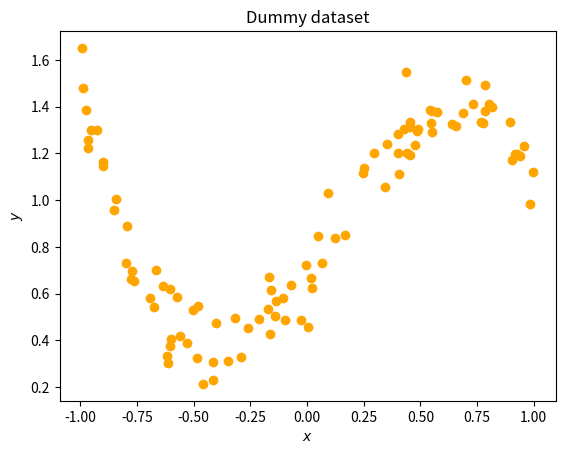
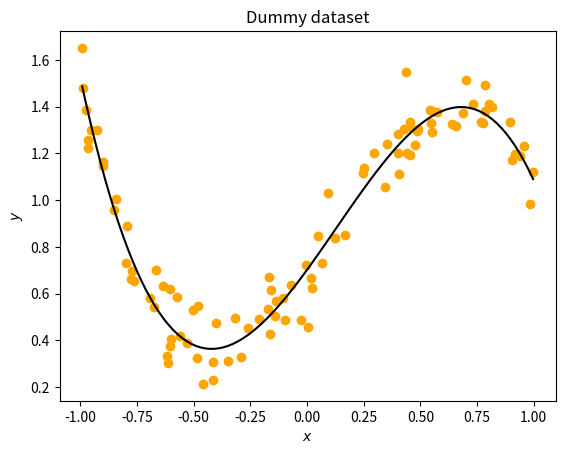
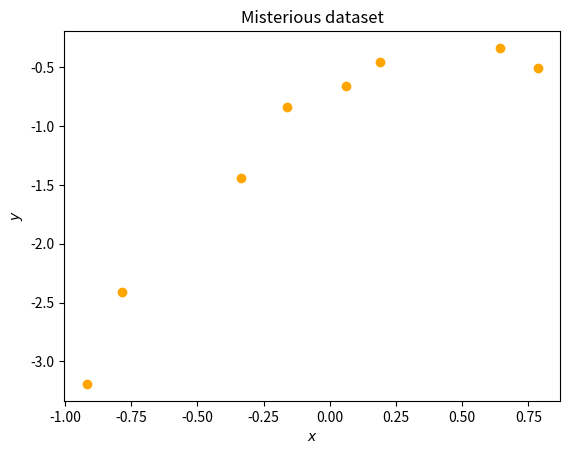
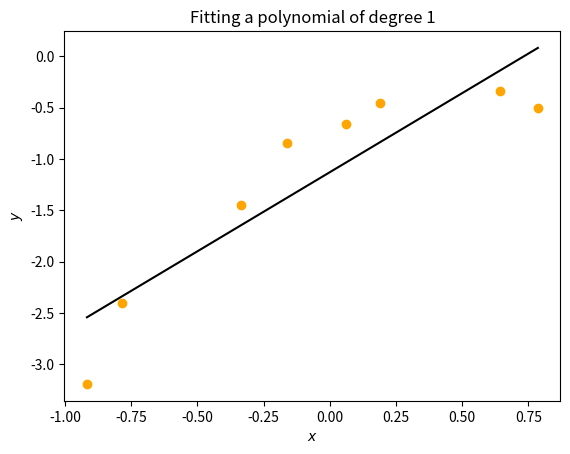
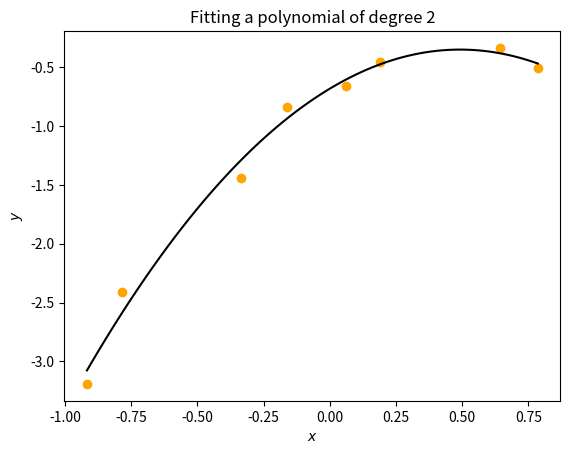
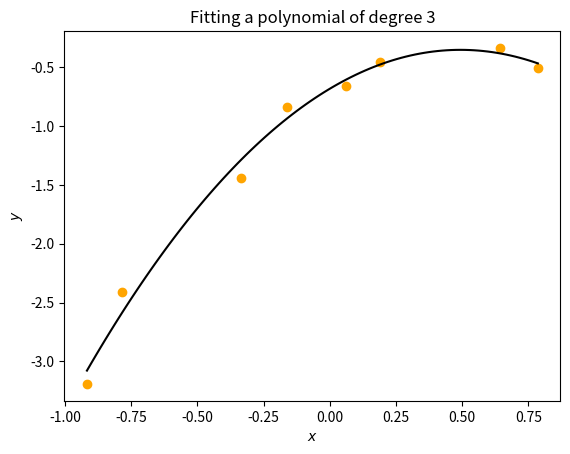
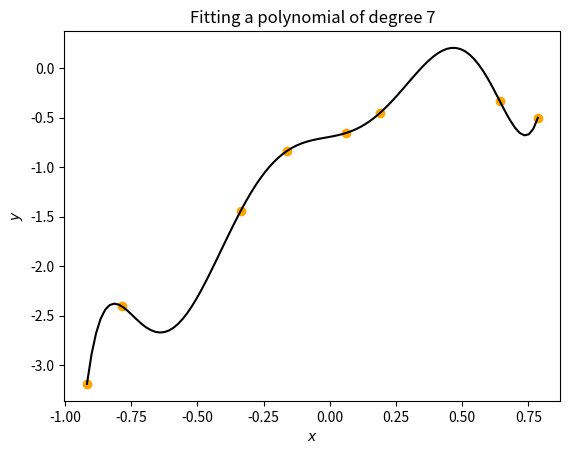

Generate these figures, in order, with matplotlib:
get_ipython().magic('matplotlib inline')

import matplotlib
from matplotlib import pyplot as plt

import seaborn

import numpy as np

from numpy.linalg import inv

n = 100 # the number of samples

w1 = 1.3
w2 = 0.6
w3 = -1.5
c = 0.7

sigma = 0.3

np.random.seed(666)

def my_generate_ds(n, f, sigma=0.3):
    """
    Function used to generate synthetic data
    """
    
    X = np.random.uniform(-1, 1, size=(n,1))
    y = f(X)
    
    return X, y

f = lambda x : w1*x + w2*x**2 + w3*x**3 + c + np.random.normal(0, sigma**2, size=(n,1))


X, y = my_generate_ds(n, f)

fig, ax = plt.subplots()

ax.set_title("Dummy dataset")
ax.set_xlabel("$x$")
ax.set_ylabel("$y$")

ax.scatter(X, y, c=["orange"]);

### BEGIN STUDENTS ###

# def Phi(X, degree):
#     ...
#     ...
    
#     return X_new

# def my_fit(X, y):
#     ...
#     return w_hat

def Phi(X, degree=3):
    """
    Expand an n x 1 matrix into and n x d matrix,
    where in each column j there is X_i^j
    """
    
    n, d = X.shape
    
    l = [np.ones(shape=(n,1)), X]
    
    for j in range(2, degree+1):
        l.append(X**j)
    
    X_new = np.hstack(tuple(l))
    
    return X_new

def my_fit(X, y):
    
    w_hat = inv(X.T.dot(X)).dot(X.T).dot(y)
    
    return w_hat

### END STUDENTS ###

# Expand the original feature set
X_phi = Phi(X, 3)

# Fit the model
w_hat = my_fit(X_phi, y)

# Plot the points
fig, ax = plt.subplots()

ax.set_title("Dummy dataset")
ax.set_xlabel("$x$")
ax.set_ylabel("$y$")

ax.scatter(X, y, c=["orange"]);

# Generate points on the fitted curve
xmin = X.min()
xmax = X.max()

n_ticks = 100

ticks = np.linspace(xmin, xmax, 100).reshape((n_ticks, 1))
y_ticks = Phi(ticks).dot(w_hat)

# Plot the curve
ax.plot(ticks, y_ticks, 'k-');

n = 8 # the number of samples

w1 = 1.3
w2 = -1.5
c = -0.7

sigma = 0.3

f = lambda x : w1*x + w2*x**2 + c + np.random.normal(0, sigma**2, size=(n,1))


np.random.seed(6)
X, y = my_generate_ds(n, f)

fig, ax = plt.subplots()

ax.set_title("Misterious dataset")
ax.set_xlabel("$x$")
ax.set_ylabel("$y$")

ax.scatter(X, y, c=["orange"]);

### BEGIN STUDENTS ###

# Expand the original feature set
# Set the degree of the polynomial
# j = 1
# X_phi = ...

# Fit the model
# w_hat = ...

j = 1
X_phi = Phi(X, j)


w_hat = my_fit(X_phi, y)
### END STUDENTS ###

# Plot the points
fig, ax = plt.subplots()

ax.set_title("Fitting a polynomial of degree {}".format(j))
ax.set_xlabel("$x$")
ax.set_ylabel("$y$")

ax.scatter(X, y, c=["orange"]);

# Generate points on the fitted curve
xmin = X.min()
xmax = X.max()

n_ticks = 100

ticks = np.linspace(xmin, xmax, 100).reshape((n_ticks, 1))
y_ticks = Phi(ticks, j).dot(w_hat)

# Plot the curve
ax.plot(ticks, y_ticks, 'k-');

### BEGIN STUDENTS ###

# Expand the original feature set
# Set the degree of the polynomial
# j = ...
# X_phi = ...

# Fit the model
# w_hat = ...

j = 2
X_phi = Phi(X, j)

w_hat = my_fit(X_phi, y)

### END STUDENTS ###



# Plot the points
fig, ax = plt.subplots()

ax.set_title("Fitting a polynomial of degree {}".format(j))
ax.set_xlabel("$x$")
ax.set_ylabel("$y$")

ax.scatter(X, y, c=["orange"]);

# Generate points on the fitted curve
xmin = X.min()
xmax = X.max()

n_ticks = 100

ticks = np.linspace(xmin, xmax, 100).reshape((n_ticks, 1))
y_ticks = Phi(ticks, j).dot(w_hat)

# Plot the curve
ax.plot(ticks, y_ticks, 'k-');

### BEGIN STUDENTS ###

# Expand the original feature set
# Set the degree of the polynomial
# j = ...
# X_phi = ...

# Fit the model
# w_hat = ...

j = 3
X_phi = Phi(X, j)

w_hat = my_fit(X_phi, y)

### END STUDENTS ###


# Plot the points
fig, ax = plt.subplots()

ax.set_title("Fitting a polynomial of degree {}".format(j))
ax.set_xlabel("$x$")
ax.set_ylabel("$y$")

ax.scatter(X, y, c=["orange"]);

# Generate points on the fitted curve
xmin = X.min()
xmax = X.max()

n_ticks = 100

ticks = np.linspace(xmin, xmax, 100).reshape((n_ticks, 1))
y_ticks = Phi(ticks, j).dot(w_hat)

# Plot the curve
ax.plot(ticks, y_ticks, 'k-');

print(w_hat)

### BEGIN STUDENTS ###

# Expand the original feature set
# Set the degree of the polynomial
# j = ...
# X_phi = ...

# Fit the model
# w_hat = ...

j = 7
X_phi = Phi(X, j)

w_hat = my_fit(X_phi, y)

### END STUDENTS ###

# Plot the points
fig, ax = plt.subplots()

ax.set_title("Fitting a polynomial of degree {}".format(j))
ax.set_xlabel("$x$")
ax.set_ylabel("$y$")

ax.scatter(X, y, c=["orange"]);

# Generate points on the fitted curve
xmin = X.min()
xmax = X.max()

n_ticks = 100

ticks = np.linspace(xmin, xmax, 100).reshape((n_ticks, 1))
y_ticks = Phi(ticks, j).dot(w_hat)

# Plot the curve
ax.plot(ticks, y_ticks, 'k-');



